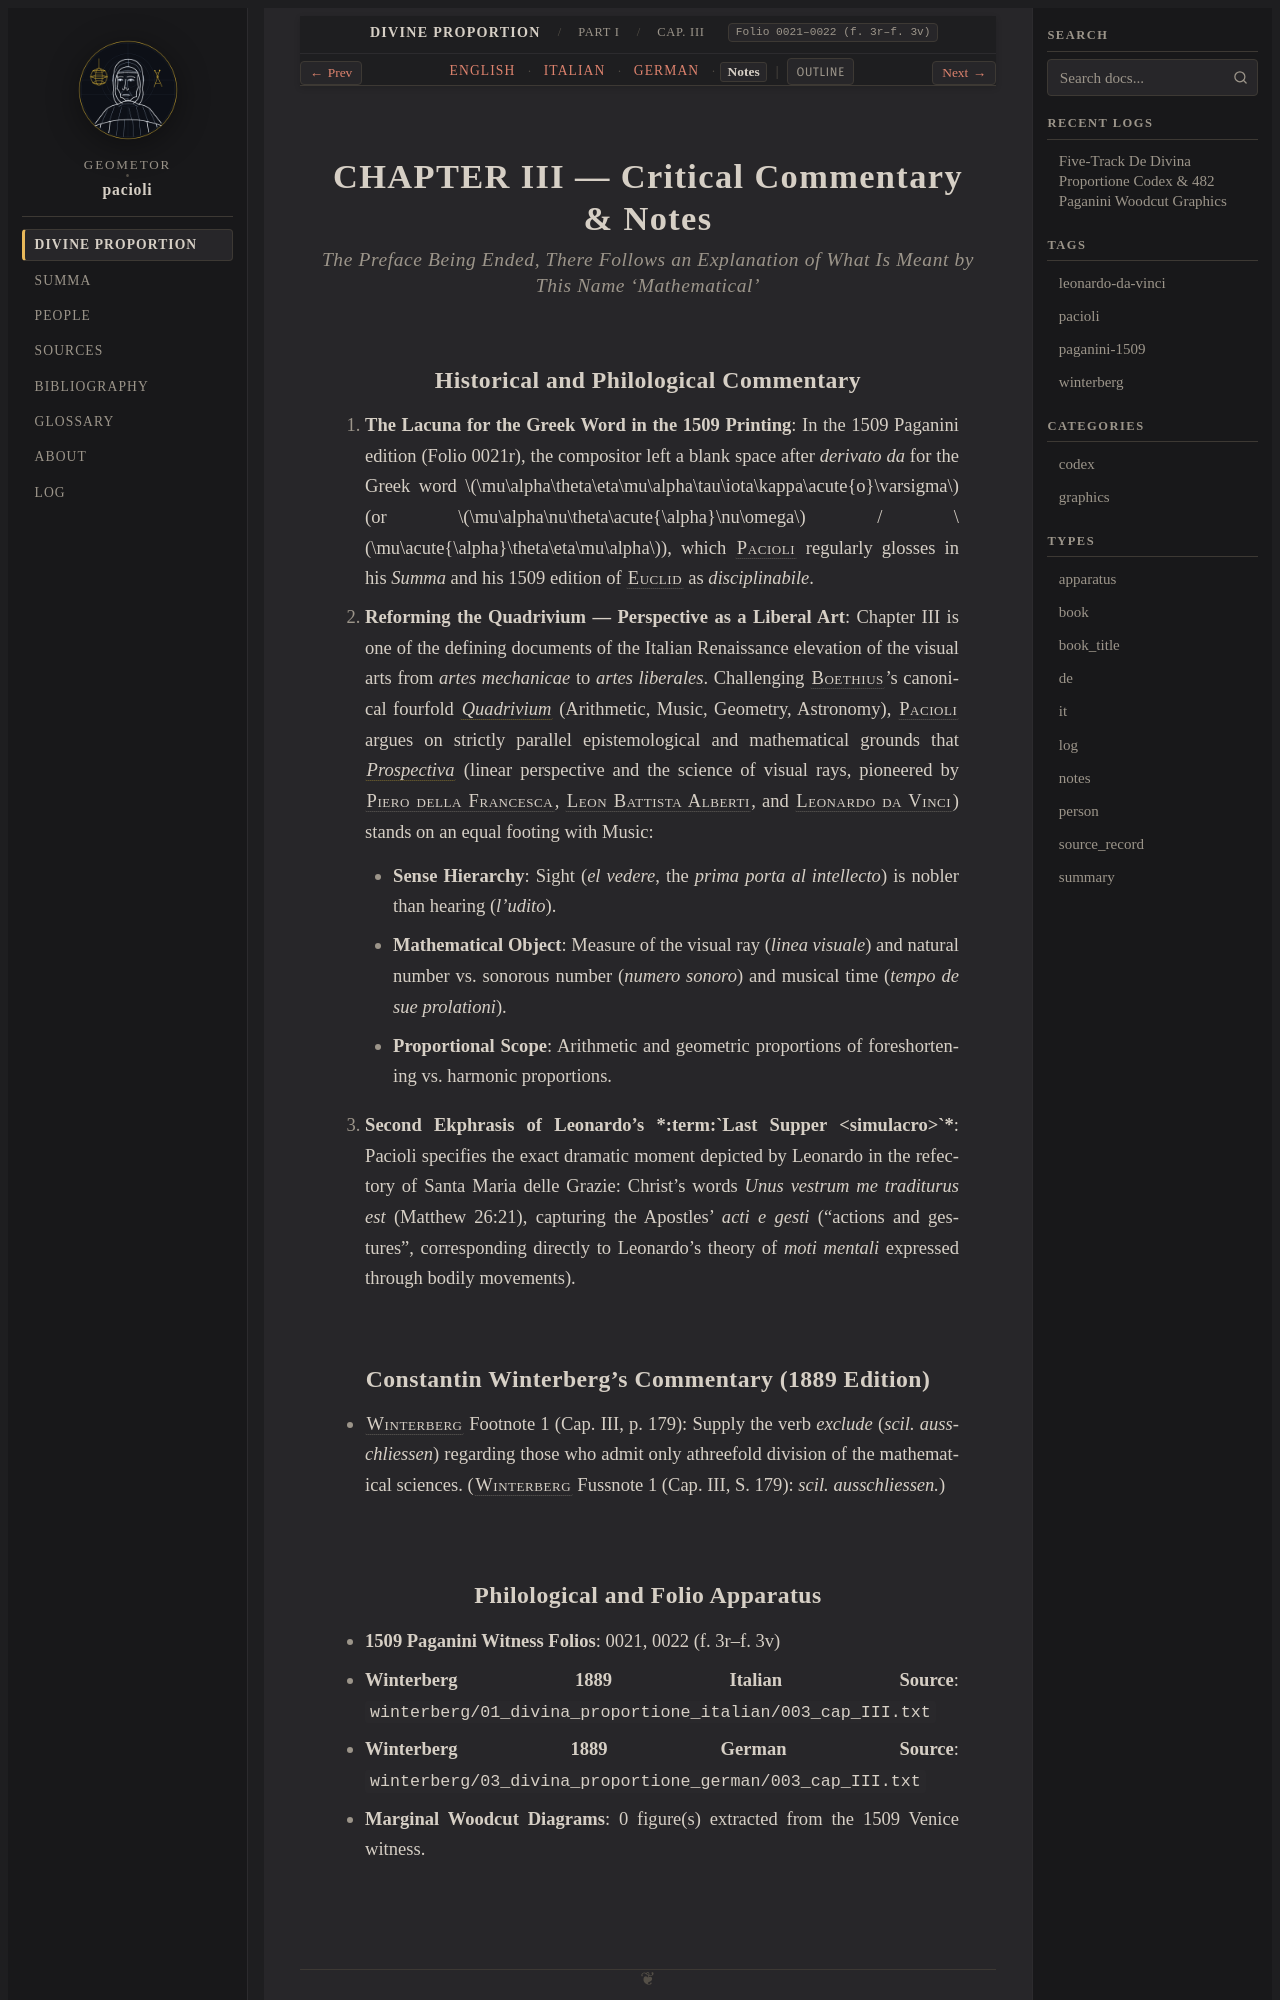

repository: geometor/pacioli · page: de_divina_proportione/compendio/cap_03/notes.html · generator: sphinx

:type: notes
:tracks: English: index | Italian: it | German: de | Notes: notes
:layout: book
:canonical_id: Cap. III
:folio: 0021–0022 (f. 3r–f. 3v)

.. _compendio-cap_03-notes:

CHAPTER III — Critical Commentary & Notes
=========================================

.. rubric:: The Preface Being Ended, There Follows an Explanation of What Is Meant by This Name 'Mathematical'

Historical and Philological Commentary
--------------------------------------

1. **The Lacuna for the Greek Word in the 1509 Printing**: In the 1509 Paganini edition (Folio 0021r), the compositor left a blank space after *derivato da* for the Greek word :math:`\mu\alpha\theta\eta\mu\alpha\tau\iota\kappa\acute{o}\varsigma` (or :math:`\mu\alpha\nu\theta\acute{\alpha}\nu\omega` / :math:`\mu\acute{\alpha}\theta\eta\mu\alpha`), which :person:`Pacioli <pacioli>` regularly glosses in his *Summa* and his 1509 edition of :person:`Euclid <euclid>` as *disciplinabile*.
2. **Reforming the Quadrivium — Perspective as a Liberal Art**: Chapter III is one of the defining documents of the Italian Renaissance elevation of the visual arts from *artes mechanicae* to *artes liberales*. Challenging :person:`Boethius <boethius>`'s canonical fourfold :term:`*Quadrivium* <quadrivio>` (Arithmetic, Music, Geometry, Astronomy), :person:`Pacioli <pacioli>` argues on strictly parallel epistemological and mathematical grounds that :term:`*Prospectiva* <perspectiva>` (linear perspective and the science of visual rays, pioneered by :person:`Piero della Francesca <piero-della-francesca>`, :person:`Leon Battista Alberti <alberti>`, and :person:`Leonardo da Vinci <leonardo>`) stands on an equal footing with Music:

   - **Sense Hierarchy**: Sight (*el vedere*, the *prima porta al intellecto*) is nobler than hearing (*l'udito*).
   - **Mathematical Object**: Measure of the visual ray (*linea visuale*) and natural number vs. sonorous number (*numero sonoro*) and musical time (*tempo de sue prolationi*).
   - **Proportional Scope**: Arithmetic and geometric proportions of foreshortening vs. harmonic proportions.

3. **Second Ekphrasis of Leonardo's *:term:`Last Supper <simulacro>`***: Pacioli specifies the exact dramatic moment depicted by Leonardo in the refectory of Santa Maria delle Grazie: Christ's words *Unus vestrum me traditurus est* (Matthew 26:21), capturing the Apostles' *acti e gesti* ("actions and gestures", corresponding directly to Leonardo's theory of *moti mentali* expressed through bodily movements).
